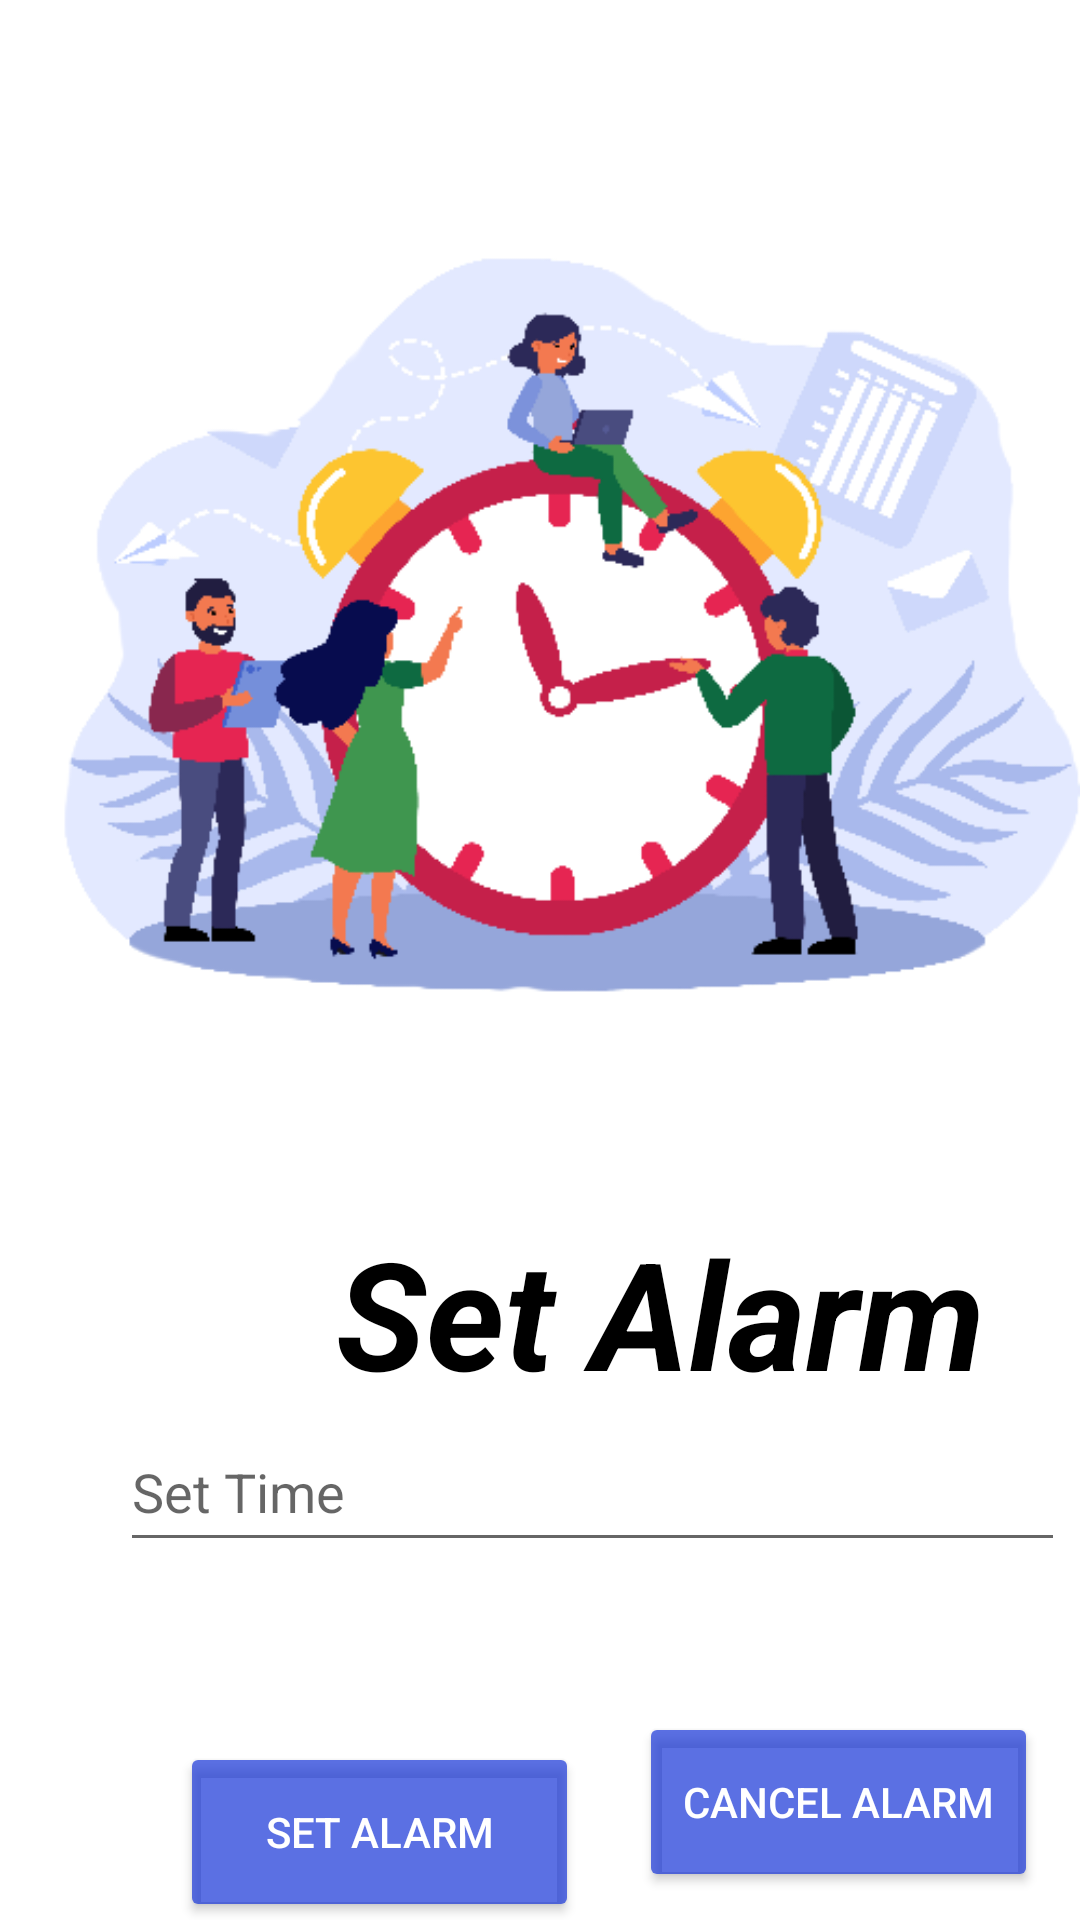

Android layout source for this screen:
<!-- AndroidManifest.xml: application theme Theme.AlarmClockApp -->
<!-- res/layout/activity_main.xml -->
<LinearLayout xmlns:android="http://schemas.android.com/apk/res/android"
    xmlns:app="http://schemas.android.com/apk/res-auto"
    xmlns:tools="http://schemas.android.com/tools"
    android:layout_width="match_parent"
    android:layout_height="match_parent"
    android:background="@color/white"
    android:orientation="vertical"
    tools:context=".MainActivity">

    <ImageView
        android:id="@+id/imageView"
        android:layout_width="match_parent"
        android:layout_height="400dp"
        android:layout_marginTop="4dp"
        app:layout_constraintEnd_toEndOf="parent"
        app:layout_constraintHorizontal_bias="0.0"
        app:layout_constraintStart_toStartOf="parent"
        app:layout_constraintTop_toTopOf="parent"
        app:srcCompat="@drawable/set"
        tools:ignore="ContentDescription" />

    <LinearLayout
        android:layout_width="match_parent"
        android:layout_height="295dp"
        android:orientation="vertical">

        <TextView
            android:id="@+id/textView"
            android:layout_width="wrap_content"
            android:layout_height="wrap_content"
            android:layout_marginStart="112dp"
            android:text="Set Alarm"
            android:textAlignment="center"
            android:textColor="@color/black"
            android:textSize="50dp"
            android:textStyle="italic|bold"
            app:layout_constraintEnd_toEndOf="parent"
            app:layout_constraintStart_toStartOf="parent"
            app:layout_constraintTop_toTopOf="parent" />

        <EditText
            android:id="@+id/editText"
            android:layout_width="wrap_content"
            android:layout_height="wrap_content"
            android:layout_marginStart="40dp"
            android:layout_marginBottom="10dp"
            android:ems="15"
            android:hint="Set Time"
            android:textColor="@color/black"
            android:inputType="number"
            android:minHeight="50dp"
            app:layout_constraintBottom_toBottomOf="parent"
            app:layout_constraintEnd_toEndOf="parent"
            app:layout_constraintStart_toStartOf="parent"
            app:layout_constraintTop_toBottomOf="@id/textView" />


       <LinearLayout
           android:layout_width="match_parent"
           android:layout_height="match_parent"
           android:layout_marginTop="40dp"
           android:orientation="horizontal">
           <Button
               android:id="@+id/mybtn1"
               android:layout_width="133dp"
               android:layout_height="60dp"
               android:layout_marginStart="60dp"
               android:layout_marginTop="10dp"
               android:backgroundTint="@color/yallow"
               android:text="Set Alarm"
               android:textColor="@color/white"
               app:layout_constraintBottom_toBottomOf="parent"
               app:layout_constraintEnd_toEndOf="parent"
               app:layout_constraintHorizontal_bias="0.0"
               app:layout_constraintStart_toStartOf="parent"
               app:layout_constraintTop_toBottomOf="@+id/editText"
               app:layout_constraintVertical_bias="1.0" />

           <Button
               android:id="@+id/mybtn"
               android:layout_width="133dp"
               android:layout_height="60dp"
               android:layout_marginLeft="20dp"
               android:backgroundTint="@color/yallow"
               android:text="Cancel Alarm"
               android:textColor="@color/white"
               app:layout_constraintBottom_toBottomOf="parent"
               app:layout_constraintEnd_toEndOf="parent"
               app:layout_constraintHorizontal_bias="0.838"
               app:layout_constraintStart_toStartOf="parent"
               app:layout_constraintTop_toBottomOf="@id/mybtn1"
               app:layout_constraintVertical_bias="0.0" />


       </LinearLayout>


    </LinearLayout>

</LinearLayout>
<!-- resources referenced by this layout -->
<resources>
  <color name="black">#FF000000</color>
  <color name="white">#FFFFFFFF</color>
  <color name="yallow">#B71B38D8</color>
  <!-- drawable set: png bitmap (drawable-v24, 62948 bytes) -->
  <style name="Theme.AlarmClockApp" parent="Base.Theme.AlarmClockApp" />
  <style name="Base.Theme.AlarmClockApp" parent="Theme.MaterialComponents.DayNight.NoActionBar">
          
          
      </style>
</resources>
